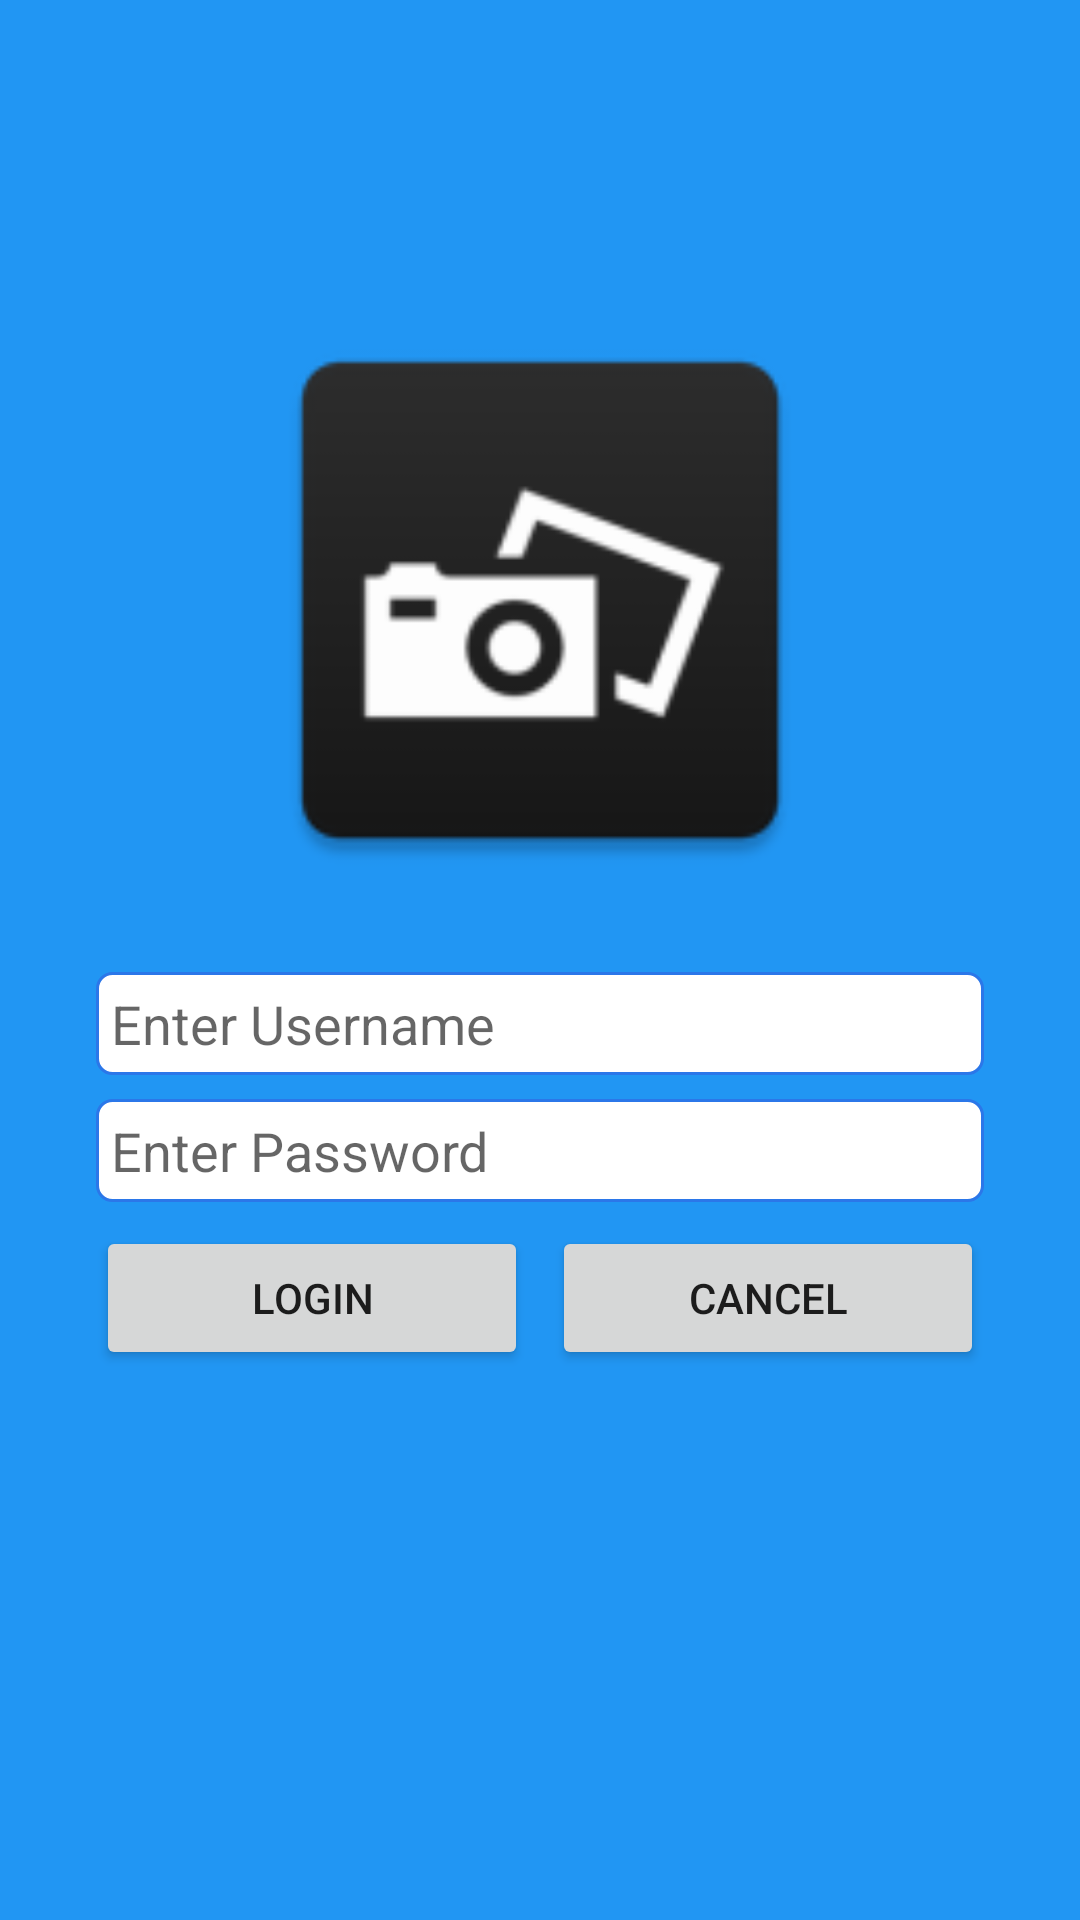

This screen was rendered from an Android layout file. Write that file and the resources it references.
<!-- AndroidManifest.xml: application theme PixelTheme -->
<!-- res/layout/activity_login.xml -->
<?xml version="1.0" encoding="utf-8"?>
<layout xmlns:android="http://schemas.android.com/apk/res/android"
    xmlns:app="http://schemas.android.com/apk/res-auto"
    xmlns:tools="http://schemas.android.com/tools">
<androidx.constraintlayout.widget.ConstraintLayout
    android:background="@color/colorPrimaryPixel"
    android:layout_width="match_parent"
    android:layout_height="match_parent"
    tools:context=".view.LoginActivity">


    <ImageView
        android:id="@+id/imageView"
        android:layout_width="0dp"
        android:layout_height="200dp"
        android:layout_marginStart="32dp"
        android:layout_marginTop="100dp"
        android:layout_marginEnd="32dp"
        android:contentDescription="@string/app_name"
        android:src="@mipmap/ic_launcher"
        app:layout_constraintEnd_toEndOf="parent"
        app:layout_constraintHorizontal_bias="1.0"
        app:layout_constraintStart_toStartOf="parent"
        app:layout_constraintTop_toTopOf="parent" />

    <EditText
        android:id="@+id/userText"
        android:layout_width="0dp"
        android:layout_height="wrap_content"
        android:layout_marginTop="24dp"
        android:inputType="text"
        android:padding="5dp"
        android:background="@drawable/round_edittext"
        android:hint="@string/hint_user"
        app:layout_constraintEnd_toEndOf="@+id/imageView"
        app:layout_constraintStart_toStartOf="@+id/imageView"
        app:layout_constraintTop_toBottomOf="@+id/imageView" />

    <EditText
        android:id="@+id/passText"
        android:layout_width="0dp"
        android:layout_height="wrap_content"
        android:layout_marginTop="8dp"
        android:background="@drawable/round_edittext"
        android:inputType="textPassword"
        android:padding="5dp"
        android:hint="@string/hint_pass"
        app:layout_constraintEnd_toEndOf="@+id/userText"
        app:layout_constraintStart_toStartOf="@+id/userText"
        app:layout_constraintTop_toBottomOf="@+id/userText" />

    <Button
        android:id="@+id/loginbtn"
        android:layout_width="0dp"
        android:layout_height="wrap_content"
        android:layout_marginTop="8dp"
        android:layout_marginEnd="8dp"
        android:padding="5dp"
        android:text="@string/login"
        app:layout_constraintEnd_toStartOf="@+id/cancelbtn"
        app:layout_constraintHorizontal_bias="0.0"
        app:layout_constraintStart_toStartOf="@+id/passText"
        app:layout_constraintTop_toBottomOf="@+id/passText" />

    <Button
        android:id="@+id/cancelbtn"
        android:layout_width="0dp"
        android:padding="5dp"
        android:text="@string/cancel"
        android:layout_height="wrap_content"
        app:layout_constraintBottom_toBottomOf="@+id/loginbtn"
        app:layout_constraintEnd_toEndOf="@+id/passText"
        app:layout_constraintStart_toEndOf="@+id/loginbtn"
        app:layout_constraintTop_toTopOf="@+id/loginbtn"
        app:layout_constraintVertical_bias="0.0" />


</androidx.constraintlayout.widget.ConstraintLayout>
</layout>
<!-- resources referenced by this layout -->
<resources>
  <color name="colorPrimaryPixel">#2196F3</color>
  <!-- drawable round_edittext (drawable) -->
  <?xml version="1.0" encoding="utf-8"?>
  <selector xmlns:android="http://schemas.android.com/apk/res/android">
      <item>
          <shape android:shape="rectangle" >
              <solid android:color="#ffffff"/>
                  <corners android:radius="5dp"/>
                  <stroke android:width="1dp" android:color="@color/colorAccent"/>
          </shape>
      </item>
  </selector>
  <!-- mipmap ic_launcher: png bitmap (mipmap-hdpi, 2049 bytes) -->
  <string name="app_name">Pixel Search</string>
  <string name="cancel">CANCEL</string>
  <string name="hint_pass">Enter Password</string>
  <string name="hint_user">Enter Username</string>
  <string name="login">LOGIN</string>
  <style name="PixelTheme" parent="Theme.AppCompat.Light.NoActionBar">
          
          <item name="colorPrimary">@color/colorPrimaryPixel</item>
          <item name="colorPrimaryDark">@color/colorPrimaryDarkPixel</item>
          <item name="colorAccent">@color/colorAccentPixel</item>
      </style>
  <color name="colorAccent">#2B77E9</color>
  <color name="colorPrimaryDarkPixel">#1976D2</color>
  <color name="colorAccentPixel">#536DFE</color>
</resources>
